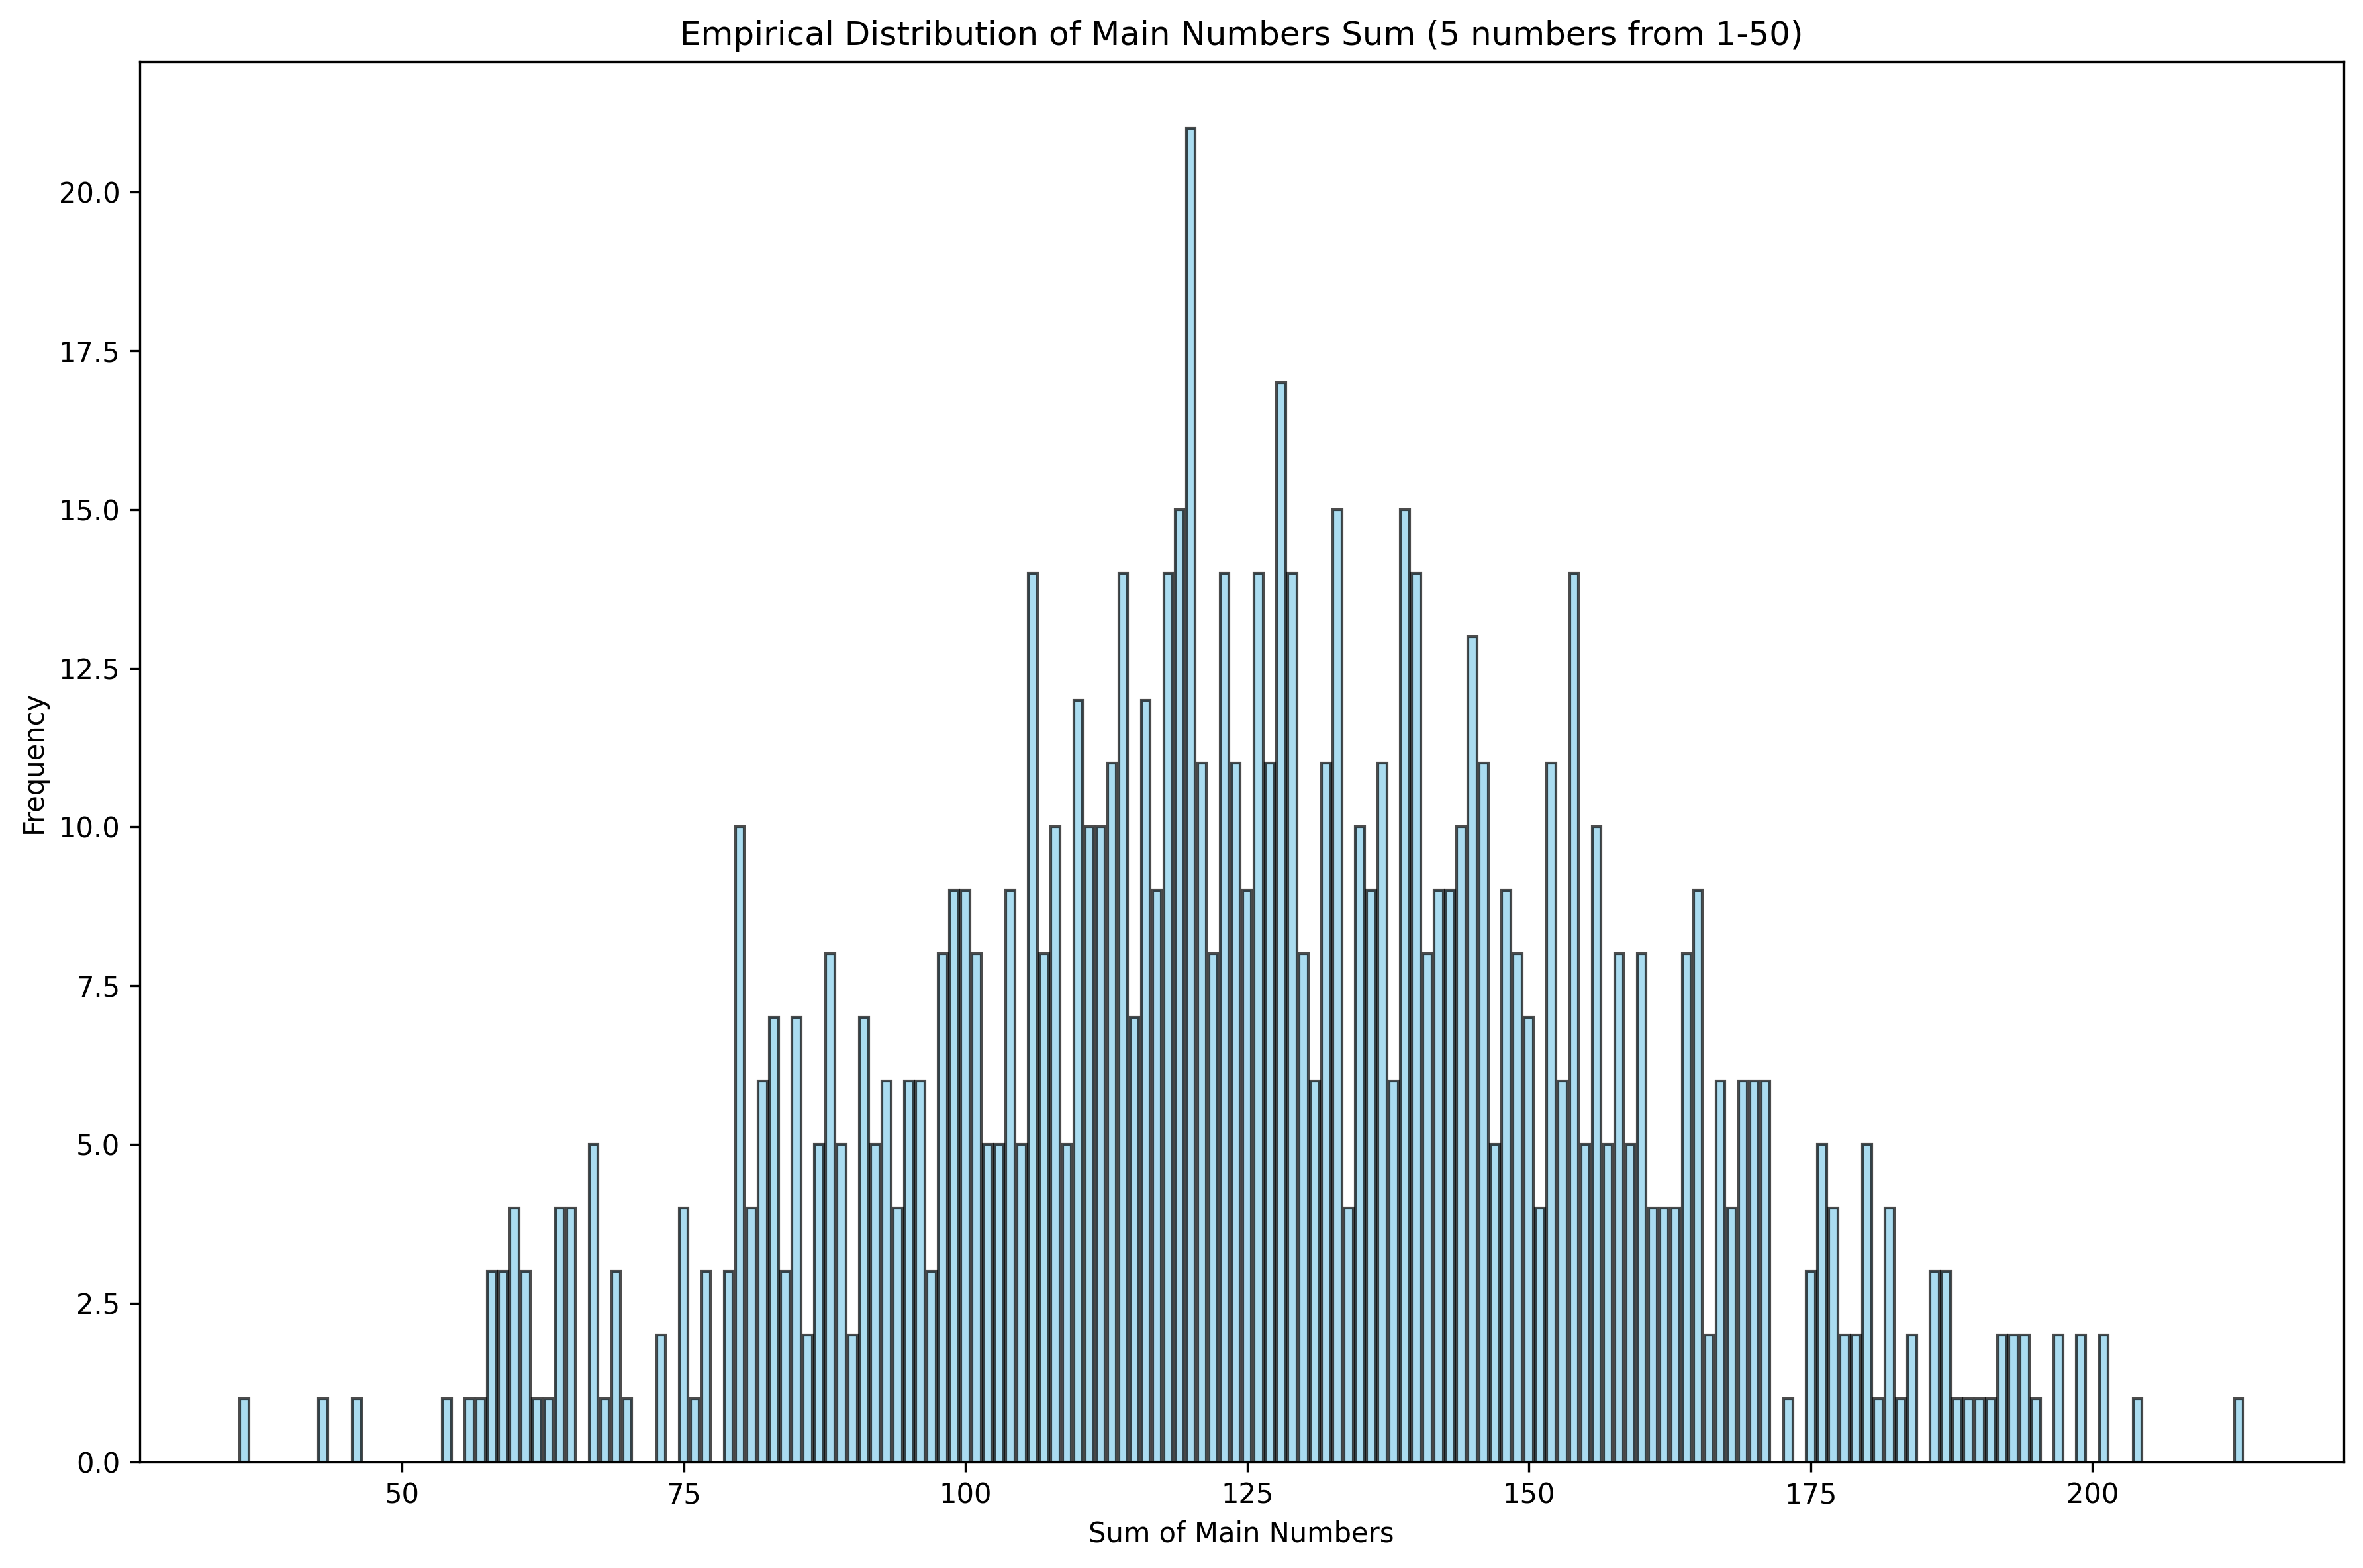

Values plotted in this chart, from the file beside it:
sum, frequency, probability
36, 1, 0.001143
43, 1, 0.001143
46, 1, 0.001143
54, 1, 0.001143
56, 1, 0.001143
57, 1, 0.001143
58, 3, 0.003429
59, 3, 0.003429
60, 4, 0.004571
61, 3, 0.003429
62, 1, 0.001143
63, 1, 0.001143
64, 4, 0.004571
65, 4, 0.004571
67, 5, 0.005714
68, 1, 0.001143
69, 3, 0.003429
70, 1, 0.001143
73, 2, 0.002286
75, 4, 0.004571
76, 1, 0.001143
77, 3, 0.003429
79, 3, 0.003429
80, 10, 0.01143
81, 4, 0.004571
82, 6, 0.006857
83, 7, 0.008
84, 3, 0.003429
85, 7, 0.008
86, 2, 0.002286
87, 5, 0.005714
88, 8, 0.009143
89, 5, 0.005714
90, 2, 0.002286
91, 7, 0.008
92, 5, 0.005714
93, 6, 0.006857
94, 4, 0.004571
95, 6, 0.006857
96, 6, 0.006857
97, 3, 0.003429
98, 8, 0.009143
99, 9, 0.01029
100, 9, 0.01029
101, 8, 0.009143
102, 5, 0.005714
103, 5, 0.005714
104, 9, 0.01029
105, 5, 0.005714
106, 14, 0.016
107, 8, 0.009143
108, 10, 0.01143
109, 5, 0.005714
110, 12, 0.01371
111, 10, 0.01143
112, 10, 0.01143
113, 11, 0.01257
114, 14, 0.016
115, 7, 0.008
116, 12, 0.01371
... 81 more rows
